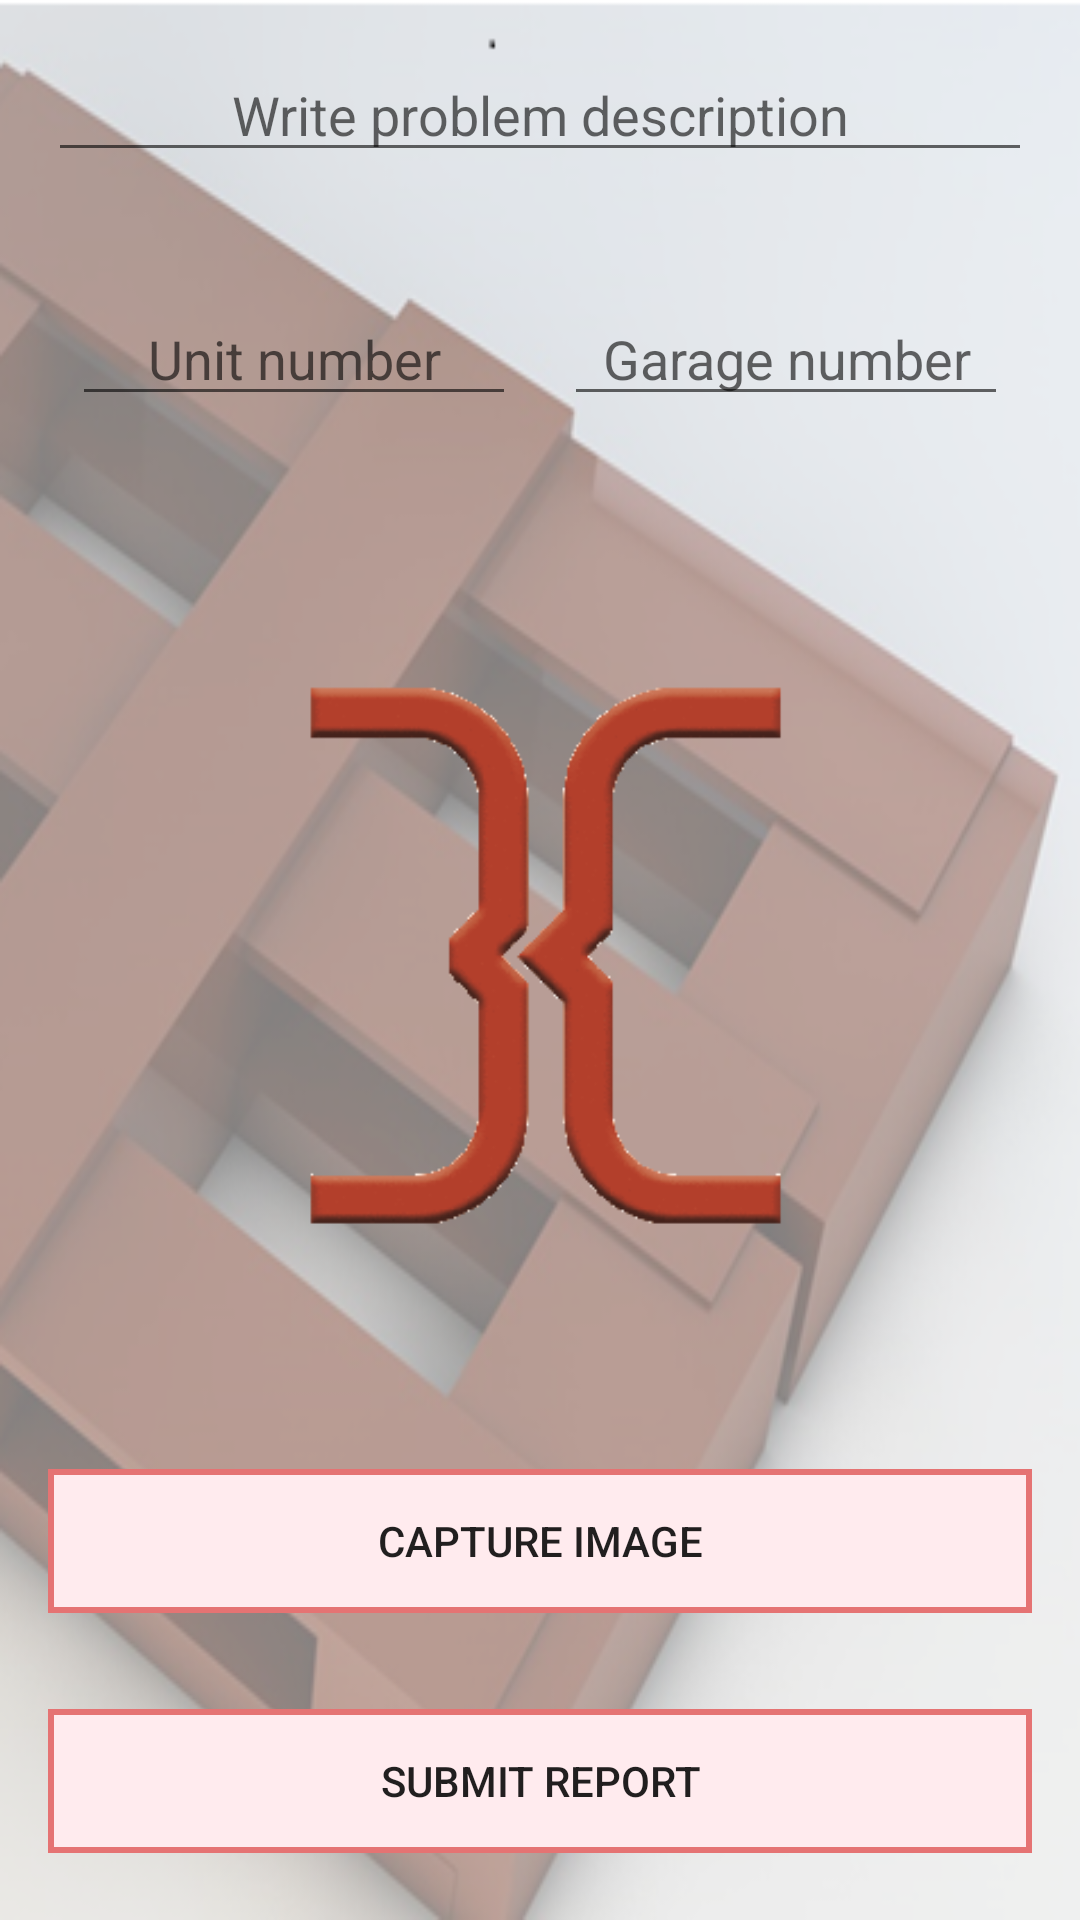

Reconstruct the res/layout file that produces this screen, plus the resources it refers to.
<!-- AndroidManifest.xml: application theme Login -->
<!-- res/layout/report.xml -->
<?xml version="1.0" encoding="utf-8"?>
<ScrollView android:layout_height="match_parent"
    android:layout_width="match_parent"
    android:gravity="center"
    android:fillViewport="true"
    xmlns:android="http://schemas.android.com/apk/res/android"
    xmlns:tools="http://schemas.android.com/tools">
<LinearLayout
    android:layout_width="match_parent"
    android:layout_height="wrap_content"
    android:background="@drawable/background"
    android:orientation="vertical"
    tools:context="com.itechhubsa.bimanage.Report">

    <EditText
        android:id="@+id/etProblemDesciption"
        android:hint="Write problem description"
        android:layout_width="match_parent"
        android:layout_height="wrap_content"
        android:gravity="center"
        android:layout_margin="16dp"
        android:ems="10"
        android:inputType="textMultiLine"/>

    <LinearLayout
        android:layout_width="match_parent"
        android:layout_height="wrap_content"
        android:layout_margin="16dp"
        android:orientation="horizontal">
        <EditText
            android:layout_width="match_parent"
            android:layout_height="match_parent"
            android:hint="Unit number"
            android:gravity="center"
            android:id="@+id/etUnitNumber"
            android:inputType="number"
            android:layout_margin="8dp"
            android:layout_weight="0.5"/>
        <EditText
            android:layout_width="match_parent"
            android:layout_height="match_parent"
            android:layout_margin="8dp"
            android:id="@+id/etParkingSpace"
            android:gravity="center"
            android:inputType="number"
            android:hint="Garage number"
            android:layout_weight="0.5"/>
    </LinearLayout>

    <LinearLayout
        android:layout_width="wrap_content"
        android:layout_height="wrap_content">

        <ImageView
            android:id="@+id/imgReportProof"
            android:layout_width="wrap_content"
            android:layout_height="wrap_content"
            android:src="@drawable/mainlogo"/>
    </LinearLayout>
    <LinearLayout
        android:layout_width="match_parent"
        android:layout_margin="16dp"
        android:layout_height="wrap_content">
        <Button
            android:layout_width="match_parent"
            android:layout_height="match_parent"
            android:text="Capture Image"
            android:background="@drawable/my_buttons"
            android:id="@+id/imgBtnReport"/>
    </LinearLayout>
    <LinearLayout
        android:layout_width="match_parent"
        android:layout_margin="16dp"
        android:layout_height="wrap_content">
        <Button
            android:layout_width="match_parent"
            android:layout_height="match_parent"
            android:text="Submit Report"
            android:background="@drawable/my_buttons"
            android:id="@+id/btnSubmitReport"/>
    </LinearLayout>
</LinearLayout>
</ScrollView>
<!-- resources referenced by this layout -->
<resources>
  <!-- drawable background: jpg bitmap (drawable, 138494 bytes) -->
  <!-- drawable mainlogo: png bitmap (drawable, 6434 bytes) -->
  <!-- drawable my_buttons (drawable) -->
  <?xml version="1.0" encoding="utf-8"?>
  <shape
      xmlns:android="http://schemas.android.com/apk/res/android"
      android:shape="rectangle"
      android:useLevel="true"
      >
      <padding
          android:left="4dp"
          android:right="4dp" />
      <stroke android:width="2dp"
          android:color="@color/colorPrimaryDark"/>
      <solid android:color="#ffebee"/>
  </shape>
  <style name="Login" parent="Theme.AppCompat.Light.NoActionBar">
          <item name="colorPrimary">@color/colorPrimary</item>
          <item name="colorPrimaryDark">@color/colorPrimaryDark</item>
          <item name="colorAccent">@color/colorAccent</item>
      </style>
  <color name="colorPrimaryDark">#e57373</color>
  <color name="colorPrimary">#b71c1c</color>
  <color name="colorAccent">#263238</color>
</resources>
